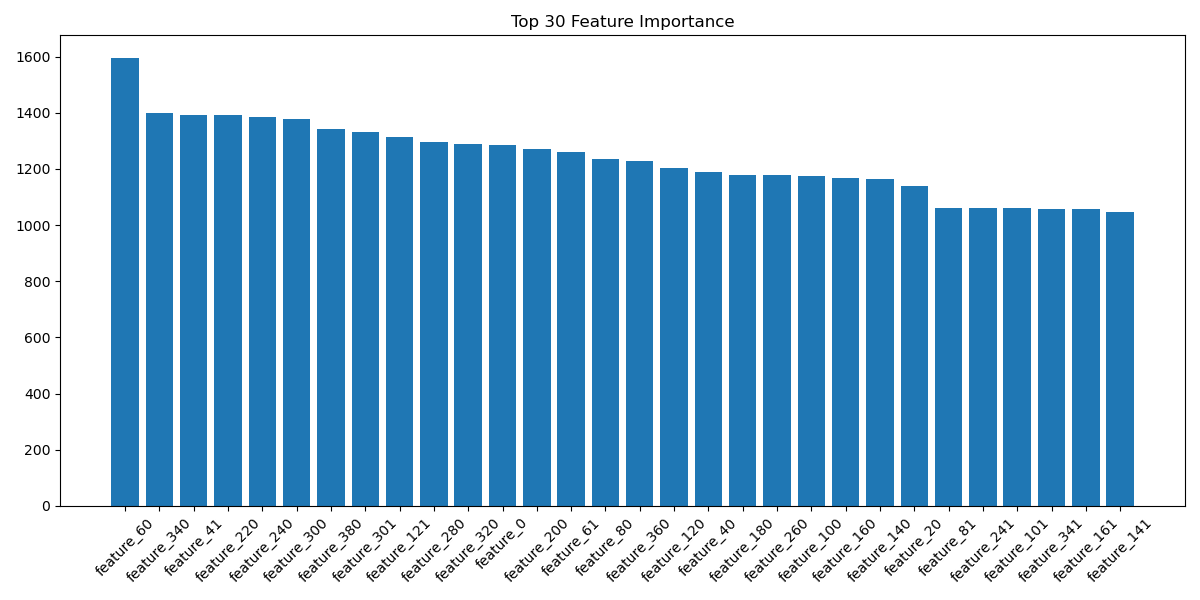

Data behind this chart, as committed beside it:
feature, importance
feature_60, 1596
feature_340, 1400
feature_41, 1392
feature_220, 1392
feature_240, 1385
feature_300, 1378
feature_380, 1342
feature_301, 1332
feature_121, 1314
feature_280, 1295
feature_320, 1289
feature_0, 1287
feature_200, 1272
feature_61, 1261
feature_80, 1234
feature_360, 1230
feature_120, 1204
feature_40, 1188
feature_180, 1178
feature_260, 1178
feature_100, 1174
feature_160, 1168
feature_140, 1163
feature_20, 1138
feature_81, 1062
feature_241, 1061
feature_101, 1060
feature_341, 1059
feature_161, 1057
feature_141, 1045
feature_261, 1012
feature_221, 989
feature_381, 982
feature_361, 952
feature_201, 943
feature_181, 929
feature_21, 910
feature_1, 904
feature_281, 864
feature_321, 794
feature_52, 564
feature_312, 364
feature_72, 363
feature_255, 350
feature_92, 335
feature_303, 331
feature_252, 326
feature_392, 323
feature_232, 315
feature_272, 310
feature_132, 309
feature_172, 300
feature_323, 300
feature_152, 299
feature_82, 295
feature_352, 294
feature_62, 293
feature_2, 290
feature_42, 286
feature_112, 286
... 340 more rows
